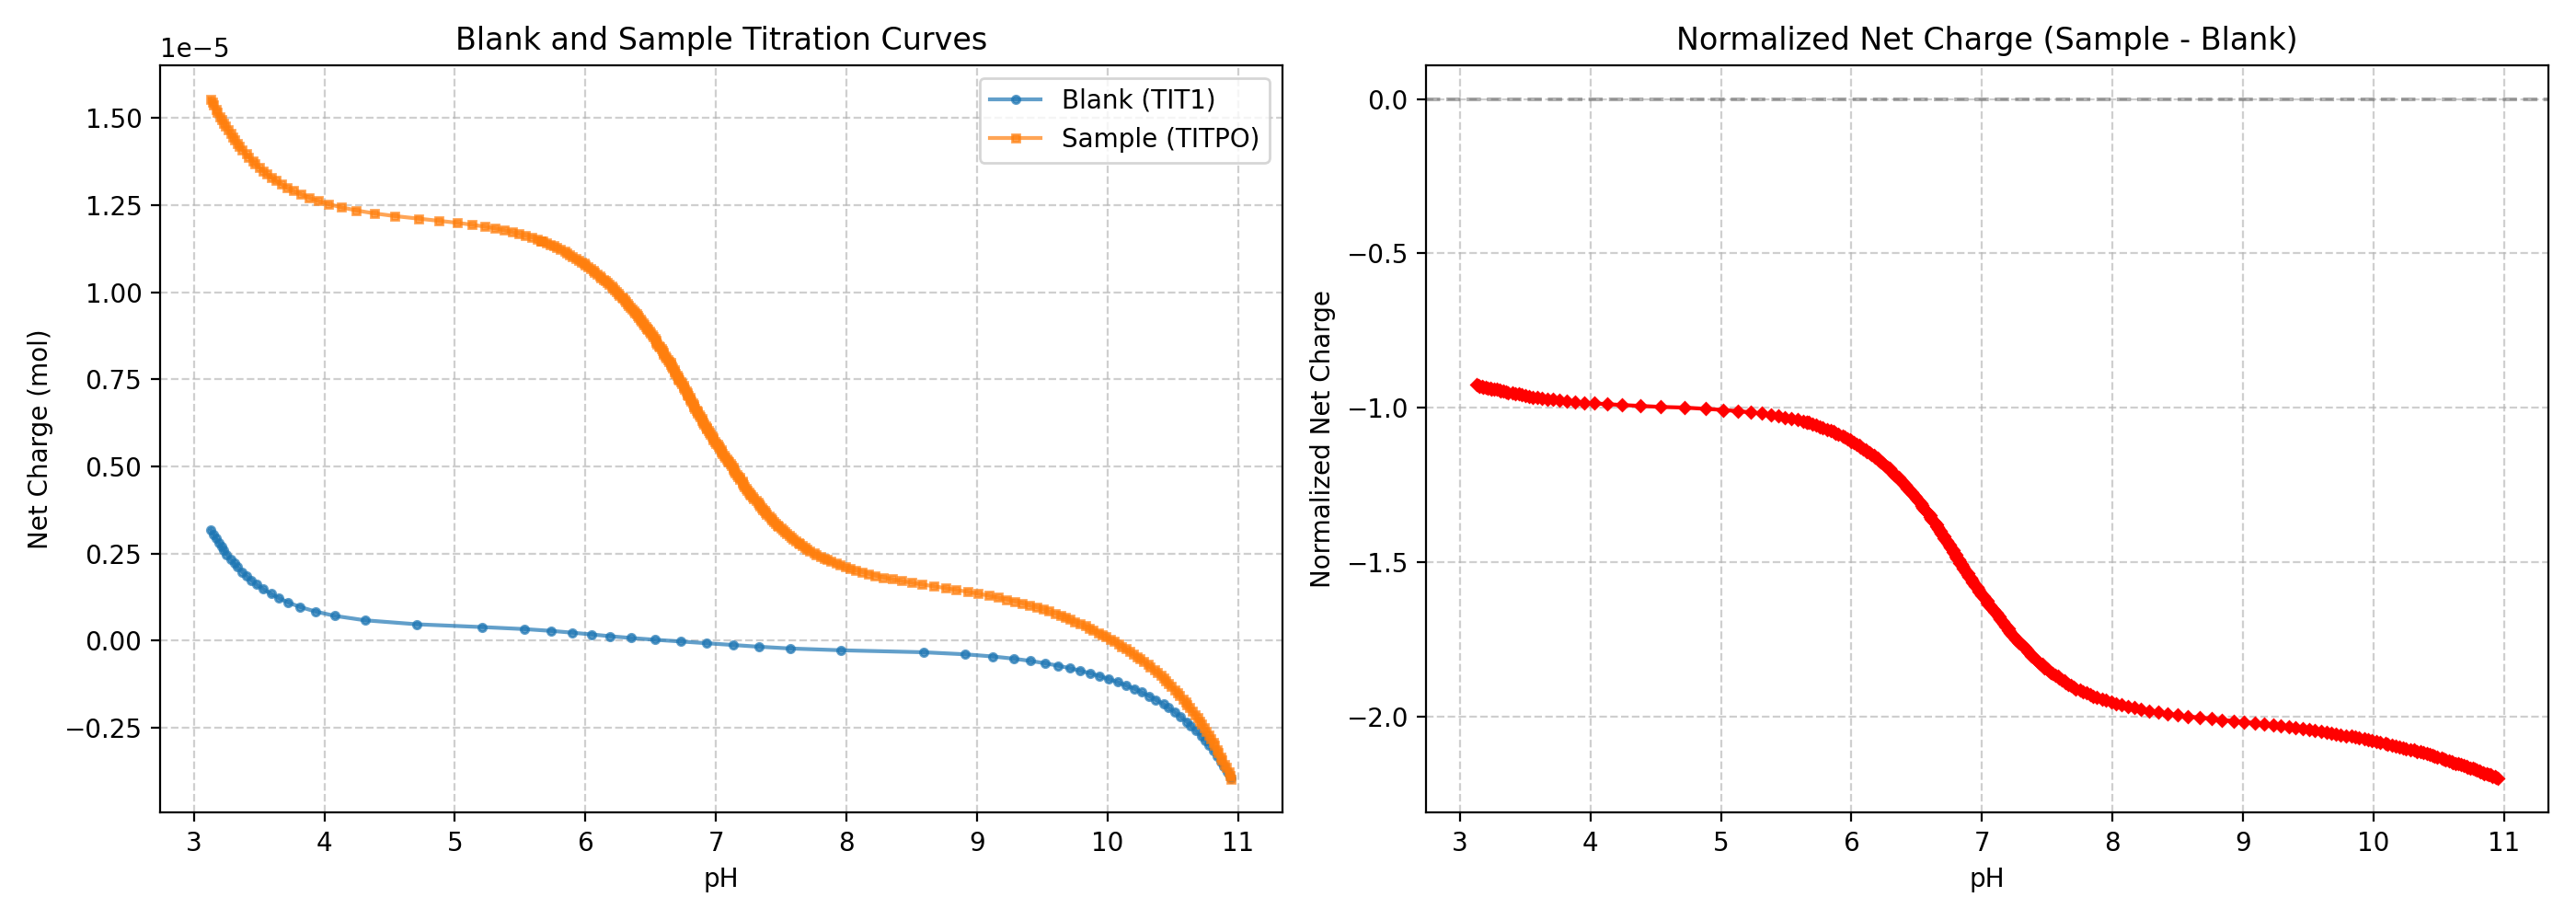

Source data for this figure (header and first rows):
ph, raw_charge_diff, net_charge
3.13, 1.2370783e-05, -0.9247
3.14, 1.2344750500000002e-05, -0.9273
3.15, 1.2319589999999999e-05, -0.9299
3.17, 1.231852e-05, -0.93
3.18, 1.229258e-05, -0.9327
3.2, 1.2291602000000002e-05, -0.9328
3.21, 1.2266463e-05, -0.9354
3.23, 1.2265534e-05, -0.9355
3.24, 1.2239717e-05, -0.9382
3.26, 1.2230205333333334e-05, -0.9392
3.28, 1.2213341e-05, -0.9409
3.3, 1.2195272666666666e-05, -0.9428
3.31, 1.2162123e-05, -0.9462
3.33, 1.2161390000000001e-05, -0.9462
3.35, 1.21346125e-05, -0.949
3.37, 1.2109979e-05, -0.9515
3.4, 1.2109035e-05, -0.9516
3.42, 1.2082523500000001e-05, -0.9544
3.45, 1.2069453500000001e-05, -0.9557
3.47, 1.2043918500000002e-05, -0.9584
3.5, 1.20251578e-05, -0.9603
3.53, 1.2005560999999999e-05, -0.9623
3.56, 1.1978434500000001e-05, -0.9651
3.59, 1.1954281e-05, -0.9676
3.63, 1.1935738333333332e-05, -0.9695
3.67, 1.1915897285714285e-05, -0.9716
3.71, 1.1894359857142857e-05, -0.9738
3.76, 1.1871704444444443e-05, -0.9761
3.82, 1.185403575e-05, -0.9779
3.88, 1.1826533249999999e-05, -0.9808
3.95, 1.1804570666666666e-05, -0.983
4.03, 1.1779336333333334e-05, -0.9856
4.13, 1.1755529260869565e-05, -0.9881
4.24, 1.172838543478261e-05, -0.9909
4.38, 1.1701191300000001e-05, -0.9937
4.54, 1.16684267e-05, -0.9971
4.72, 1.164705734e-05, -0.9993
4.88, 1.160929378e-05, -1.003
5.02, 1.1573400539999999e-05, -1.007
5.13, 1.153610228e-05, -1.011
5.23, 1.14989793125e-05, -1.015
5.31, 1.14610315625e-05, -1.018
5.38, 1.142188865625e-05, -1.022
5.44, 1.138138959375e-05, -1.027
5.49, 1.1339428375e-05, -1.031
5.54, 1.1298279047619048e-05, -1.035
5.59, 1.1260075285714285e-05, -1.039
5.63, 1.1219568476190477e-05, -1.043
5.66, 1.1176717619047618e-05, -1.048
5.66, 1.1176717619047618e-05, -1.048
5.67, 1.1179106666666667e-05, -1.048
5.7, 1.113628680952381e-05, -1.052
5.73, 1.1093487952380951e-05, -1.056
5.76, 1.1052114625e-05, -1.061
5.78, 1.1008344249999999e-05, -1.065
5.81, 1.09677031875e-05, -1.069
5.84, 1.0927078125e-05, -1.073
5.86, 1.0883337750000001e-05, -1.078
5.88, 1.0839603375e-05, -1.083
5.9, 1.0795875e-05, -1.087
... 260 more rows
